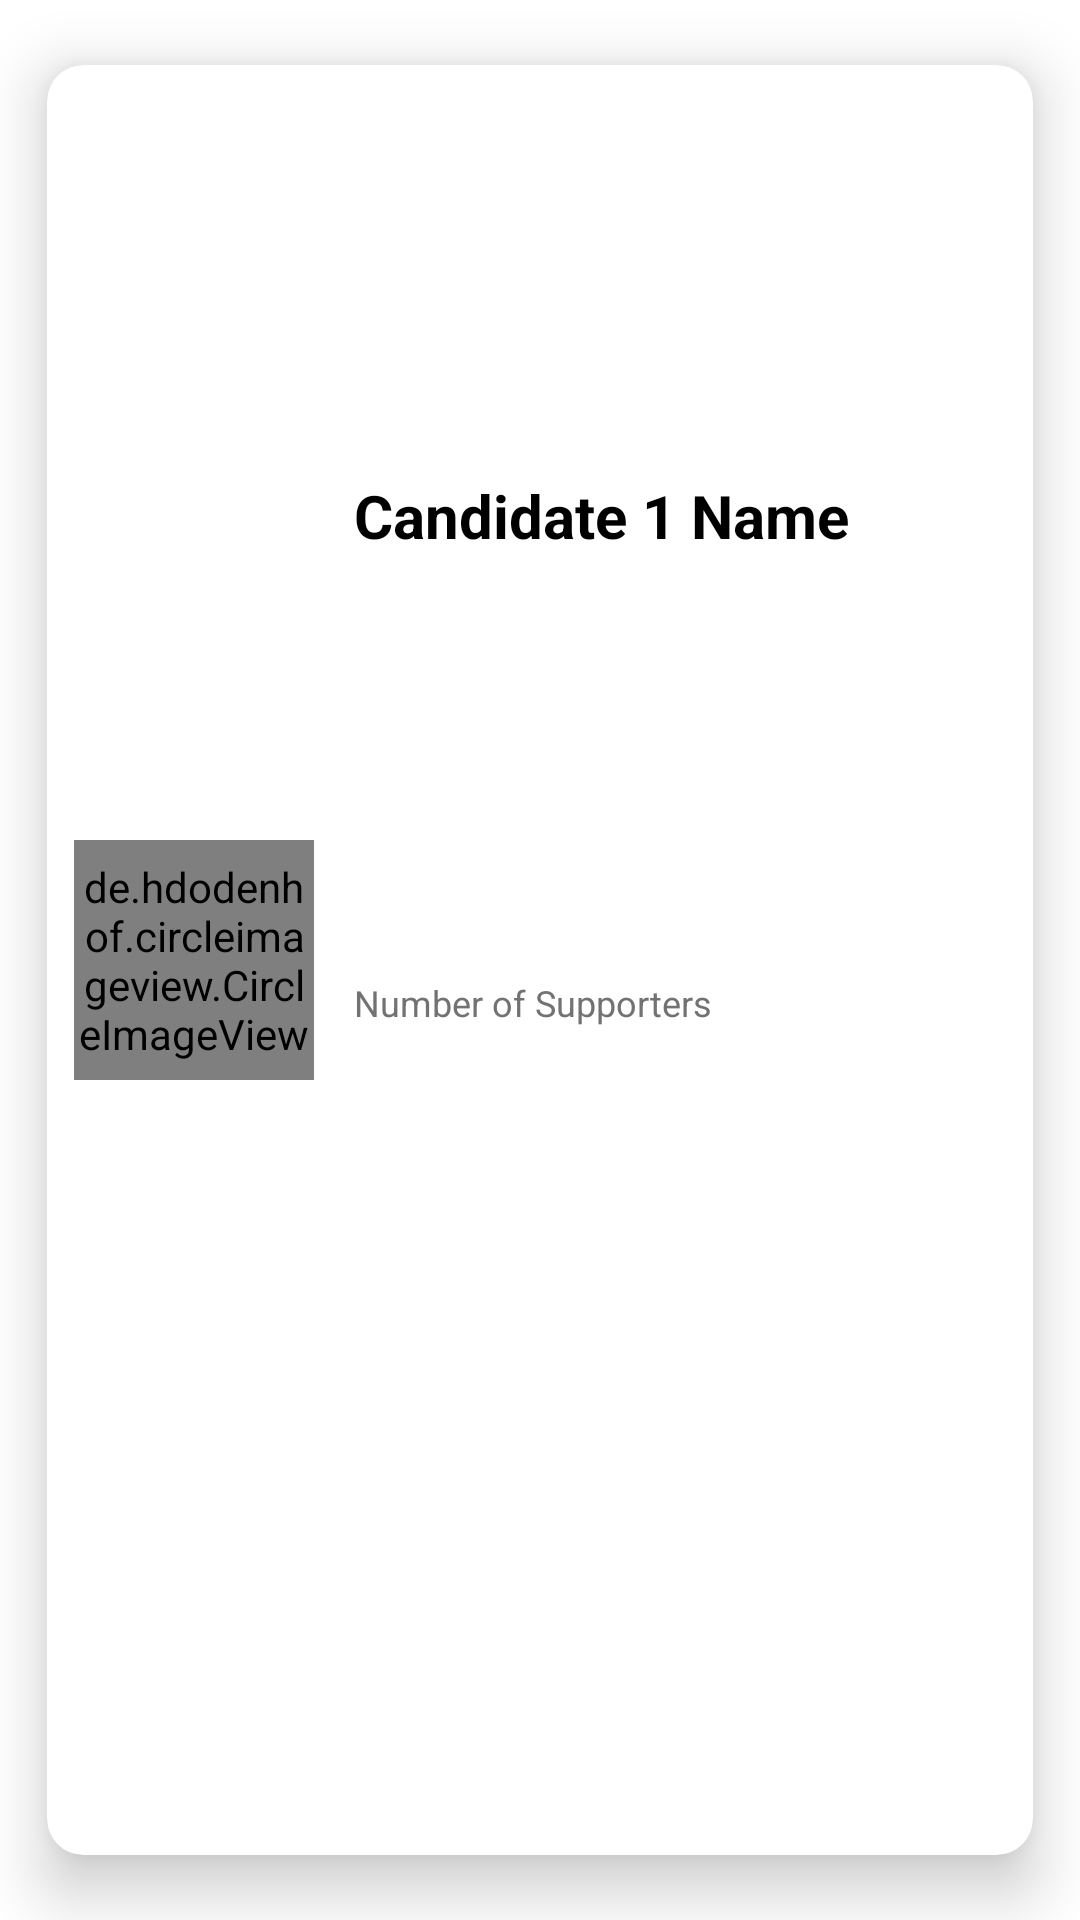

Layout XML and referenced resources for this Android screen:
<!-- AndroidManifest.xml: application theme Theme.EDemoc -->
<!-- res/layout/candidate_list.xml -->
<?xml version="1.0" encoding="utf-8"?>
<androidx.cardview.widget.CardView xmlns:android="http://schemas.android.com/apk/res/android"
    android:layout_width="match_parent"
    android:layout_height="wrap_content"
    xmlns:app="http://schemas.android.com/apk/res-auto"
    android:orientation="horizontal"
    android:backgroundTint="@color/white"
    app:cardCornerRadius="12dp"
    app:cardElevation="12dp"
    app:cardUseCompatPadding="true">

    <androidx.appcompat.widget.LinearLayoutCompat
        android:layout_width="match_parent"
        android:layout_height="match_parent"
        android:orientation="horizontal"
        android:padding="8dp">

        <androidx.appcompat.widget.LinearLayoutCompat
            android:layout_width="0dp"
            android:layout_height="match_parent"
            android:layout_weight="0.4"
            android:gravity="center">

            <de.hdodenhof.circleimageview.CircleImageView
                android:id="@+id/c_image"
                android:layout_width="80dp"
                android:layout_height="80dp"
                android:src="@drawable/sample" />

        </androidx.appcompat.widget.LinearLayoutCompat>

        <androidx.appcompat.widget.LinearLayoutCompat
            android:layout_width="0dp"
            android:layout_height="match_parent"
            android:layout_marginHorizontal="12dp"
            android:layout_weight="1"
            android:gravity="center_vertical"
            android:orientation="vertical">

            <TextView
                android:id="@+id/c_name"
                android:layout_width="wrap_content"
                android:layout_height="0dp"
                android:layout_weight="1"
                android:gravity="center_vertical"
                android:text="Candidate 1 Name"
                android:textColor="@color/black"
                android:textSize="20sp"
                android:textStyle="bold" />

            <TextView
                android:id="@+id/c_no_of_supporters"
                android:layout_width="wrap_content"
                android:layout_height="0dp"
                android:layout_marginTop="12dp"
                android:layout_weight="1"
                android:text="Number of Supporters"
                android:textColor="@color/hint_color"
                android:textSize="12sp" />


        </androidx.appcompat.widget.LinearLayoutCompat>

    </androidx.appcompat.widget.LinearLayoutCompat>




</androidx.cardview.widget.CardView>
<!-- resources referenced by this layout -->
<resources>
  <color name="black">#FF000000</color>
  <color name="hint_color">#727272</color>
  <color name="white">#FFFFFFFF</color>
  <!-- drawable sample: png bitmap (drawable-v24, 5486 bytes) -->
  <style name="Theme.EDemoc" parent="Theme.MaterialComponents.DayNight.DarkActionBar">
          
          <item name="colorPrimary">@color/purple_500</item>
          <item name="colorPrimaryVariant">@color/purple_700</item>
          <item name="colorOnPrimary">@color/white</item>
          
          <item name="colorSecondary">@color/teal_200</item>
          <item name="colorSecondaryVariant">@color/teal_700</item>
          <item name="colorOnSecondary">@color/black</item>
          
          <item name="android:statusBarColor" tools:targetApi="l">?attr/colorPrimaryVariant</item>
          
      </style>
  <color name="purple_500">#FF6200EE</color>
  <color name="purple_700">#FF3700B3</color>
  <color name="teal_200">#FF03DAC5</color>
  <color name="teal_700">#FF018786</color>
</resources>
